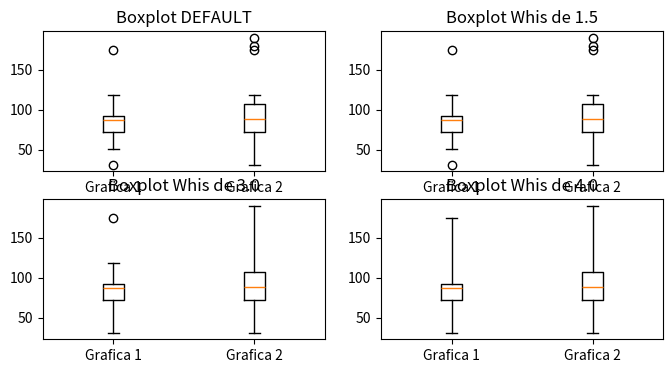

The script that saved this image:

import matplotlib.pyplot as plt 

datos1=[108, 31, 75, 87, 79, 88, 89, 118, 51, 89, 174, 95, 51, 70, 73]
datos2=[180, 31, 75, 190, 79, 88, 89, 118, 51, 89, 174, 95, 51, 70, 73]

datos =[datos1, datos2]


# Initialise the subplot function using number of rows and columns
figure, axis = plt.subplots(2, 2, figsize=(8, 4)) #rows, columns
#

#BOXPLOT DEFAULT  => WHIS 1.5
axis[0, 0].boxplot(datos, labels=["Grafica 1", "Grafica 2"])
axis[0, 0].set_title("Boxplot DEFAULT")
#

#BOXPLOT WHIS 1.5
axis[0, 1].boxplot(datos, labels=["Grafica 1", "Grafica 2"], whis = 1.5)
axis[0, 1].set_title("Boxplot Whis de 1.5")
#

#BOXPLOT WHIS 3.0
axis[1, 0].boxplot(datos, labels=["Grafica 1", "Grafica 2"], whis = 3.0)
axis[1, 0].set_title("Boxplot Whis de 3.0")
#

#BOXPLOT WHIS 4.0
axis[1, 1].boxplot(datos, labels=["Grafica 1", "Grafica 2"], whis = 4.0)
axis[1, 1].set_title("Boxplot Whis de 4.0")
#

plt.show()

